pico-8 play session: hold → + tap 🅾

[t = 1 s] hold → ~1s, tap 🅾 ~2×
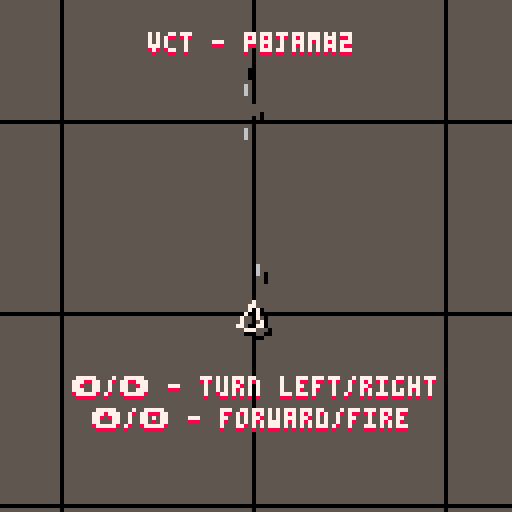
[t = 2 s] hold → ~2s, tap 🅾 ~4×
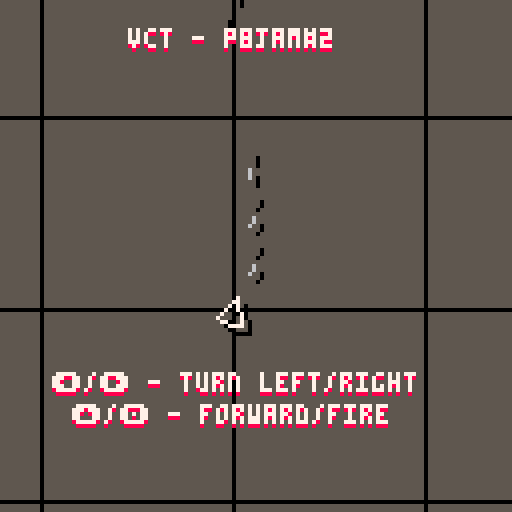
[t = 6 s] hold → ~6s, tap 🅾 ~10×
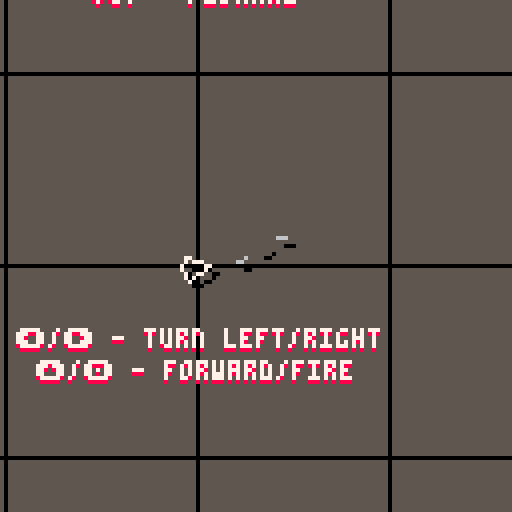
[t = 8 s] hold → ~8s, tap 🅾 ~14×
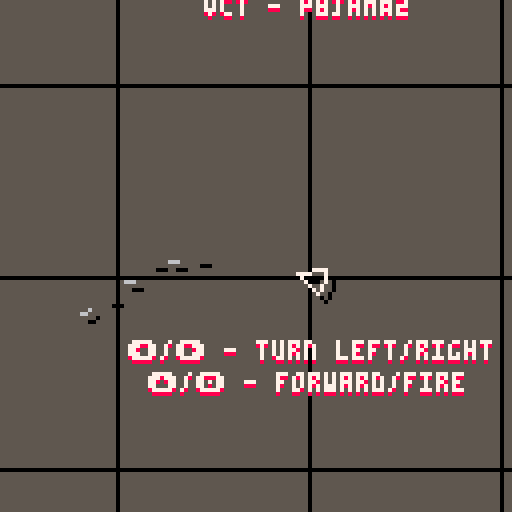

pico-8 cartridge
version 7
__lua__
-- vct
-- jean-marc quere @wdwave

-- persona

_p={}
function _p:new(o)
	o=o or {}
 o.e=o.e or 0     -- enemy
	o.x=o.x or 0     -- ox
	o.y=o.y or 0     -- oy
	o.a=o.a/360 or 0 -- angle 0..1
	o.z=o.z or 1     -- zoom
	o.p=o.p or {}    -- points
	o.l=o.l or {}    -- lines
 o.c=0            -- collided persona
 o.n=0            -- nearest enemy persona
 o.d=0            -- radius
 o.w=o.w or 60    -- spawn wait
 for v in all(o.p) do
  local d=flr(sqrt(v[1]^2+v[2]^2))
  if d>o.d then
   o.d=d
  end
 end
	setmetatable(o,self)
	self.__index=self
	return o
end

-- rotate and translate
function _p:rot(x,y)
	return 
		flr(x*self.ca-y*self.sa+self.x+_w._o.x+_w._c.x),
 	flr(x*self.sa+y*self.ca+self.y+_w._o.y+_w._c.y)
end

-- move to
function _p:mov(x,y,s)
 local a,dx,dy
 s=s or 0.5
	a=atan2(x-self.x,y-self.y)
	dx=cos(a)*s
	dy=sin(a)*s
	self.x+=dx
	self.y+=dy
end

-- kill if collided
function _p:kic(s)
 if self.c>0 then
  _w._c.t=10
  _w.s+=s
  del(_w._p,self)
 end
end

function _p:draw()
 local x0,y0,x1,y1,c
	self.ca=cos(self.a)
	self.sa=sin(self.a)
 -- shadow
	if self.w>0 then
  -- spawn
	 c=7*self.w%2
	else
	 c=0
	end
	for v in all(self.l) do
  x0,y0=self:rot(
	 	self.z*self.p[v[1]][1],
	 	self.z*self.p[v[1]][2]
  	)
  x1,y1=self:rot(
	 	self.z*self.p[v[2]][1],
	 	self.z*self.p[v[2]][2]
  	)
	 line(x0+2,y0+2,x1+2,y1+2,c)
	end
 -- persona
	if self.w>0 then
	 -- spawn
	 c=7*self.w%2
	else
	 c=7
	end
	for v in all(self.l) do
  x0,y0=self:rot(
	 	self.z*self.p[v[1]][1],
	 	self.z*self.p[v[1]][2]
  	)
  x1,y1=self:rot(
	 	self.z*self.p[v[2]][1],
	 	self.z*self.p[v[2]][2]
  	)
  if self.w==0 then
  	c=v[3] or c
  end
	 line(x0,y0,x1,y1,c)
	end

 if self._d!=nil then
  self:_d()
 end
end

function _p:update()
 if self._u!=nil then
  if self.w>0 then
    self.w-=1
  else
    self._u(self)
  end
 end
end

-- text
_t={}
function _t:new(x,y,t,c)
 o={}
 o.x=x or 0
 o.y=y or 0
 o.t=t or ""
 o.c=c or 7
	setmetatable(o,self)
	self.__index=self
	return o
end

function _t:draw()
 if self.y+_w._o.y+_w._c.y<116 then
 color(abs(15-self.c))
 cursor(self.x+_w._o.x+_w._c.x,self.y+1+_w._o.y+_w._c.y) 
 print(self.t)
 color(self.c)
 cursor(self.x+_w._o.x+_w._c.x,self.y+_w._o.y+_w._c.y) 
 print(self.t)
 end
end

-- world

_w={}

function _w:init()
 _w._o={x=0,y=0}
 _w._c={x=64,y=64,t=0}
 _w._p={}
 _w._t={}
 _w.s=0
 _w.l=0
 _w.n=2
 _w.t=0
 _w:addp01(0,0,0,1)
 _w:create(_w.n)
 _w._s=cocreate(function()
 	while true do
 	 _w:scheduler()
 	 yield()
 	end
 end)
end

function _w:print(x,y,t,c)
 add(self._t,_t:new(x,y,t,c))
end

function _w:cls()
 self._t={}
end

function _w:draw()
 for p in all(_w._p) do
  p:draw()
 end
 for t in all(_w._t) do
  t:draw()
 end
 _w.t+=1
 if _w.t>60 and costatus(_w._s)=="suspended" then
  coresume(_w._s)
  _w.t=0
 end
end

function _w:update()
 for v in all(_w._p) do
  v.c=0
  v.n=0
 end
 for k,v in pairs(_w._p) do
  i=k
  m=32767
  while v.c==0 and i<#_w._p do
   i+=1
   e=_w._p[i].d*_w._p[i].z+v.d*v.z 
   d=abs(_w._p[i].x-v.x)+abs(_w._p[i].y-v.y)
   if _w._p[i].e==1 and d<m then
    v.n=i
    _w._p[i].n=k
    m=d
   end
   if d<e then
    d=flr(sqrt((_w._p[i].x-v.x)^2+(_w._p[i].y-v.y)^2)-e)
    if d<=0 then 
     if (v.w+_w._p[i].w)==0 then
      v.c=i
      _w._p[i].c=k
     else
      if v.w>0 and _w._p[i].w>0 and _w._p[i].w<30 then
       _w._p[i].w+=10
      end
     end
    end
   end
  end
 end
 for p in all(_w._p) do
  p:update()
 end
end

function _w:adde01(x,y,a,z)
 add(
 	_w._p,
	 _p:new({
	  e=1,
	 	x=x,
	 	y=y,
	 	a=a,
	 	z=z,
	 	w=20,
			p={
				{-2,1},
				{0,2},
				{2,1},
				{2,-1},
				{0,-2},
				{-2,-1}				
			},
			l={
				{1,2},
				{2,3},
				{3,4},
				{4,5},
				{5,6},
				{6,1}
			},
			_u=function(o)
			 o.a=(o.a+0.01)%1
    _p.kic(o,0)	 			 
			end
		})
 )
end

function _w:adde02(x,y,a,z)
 add(
 	_w._p,
	 _p:new({
	  e=1,
	 	x=x,
	 	y=y,
	 	a=a,
	 	z=z,
			p={
				{-2,1},
				{0,2},
				{2,1},
				{2,-1},
				{0,-2},
				{-2,-1}				
			},
			l={
				{1,3,9},
				{3,5},
				{5,1},
				{2,4},
				{4,6},
				{6,2}
			},
			_u=function(o)
			 o.a=(o.a+0.01)%1
				if o.c>0 then
  			_w._c.t=10
  			_w.s+=10
  			for i=0,9 do
  			 a=o.a-0.125+1/10*i
  			 dx=cos(a)*o.d
  			 dy=sin(a)*o.d
    	 _w:adds01(o.x+dx*o.z,o.y+dy*o.z,a*360,1,dx,dy) 		 
  			end
  			del(_w._p,o)
 			end
			end
		})
 )
end

function _w:adde03(x,y,a,z)
 add(
 	_w._p,
	 _p:new({
	  e=1,
	 	x=x,
	 	y=y,
	 	a=a,
	 	z=z,
			p={
				{0,-2},
				{1,0},
				{0,2},
				{-1,0}				
			},
			l={
				{1,2,12},
				{2,3},
				{3,4},
				{4,1}
			},
			_u=function(o)
			 _p.mov(o,_w._p[1].x,_w._p[1].y)
		  _p.kic(o,1)	 			 
			end
		})
 )
end

function _w:adde04(x,y,a,z)
 add(
 	_w._p,
	 _p:new({
	  e=1,
	 	x=x,
	 	y=y,
	 	a=a,
	 	z=z,
			p={
				{-1,1},
				{1,1},
				{1,-1},
				{-1,-1},
				{-2,0},
				{0,2},
				{2,0},
				{0,-2}								
			},
			l={
				{1,2,11},
				{2,3},
				{3,4},
				{4,1},
    {5,6},
    {6,7},
    {7,8},
    {8,5}				
			},
			_u=function(o)
			 o.a=(o.a+0.01)%1
			 _p.mov(o,_w._p[1].x,_w._p[1].y,1)
		  _p.kic(o,1)	 			 
			end
		})
 )
end

function _w:adde05(x,y,a,z)
 add(
 	_w._p,
	 _p:new({
	  e=1,
	 	x=x,
	 	y=y,
	 	a=a,
	 	z=z,
			p={
				{0,1},
				{1,0},
				{0,-1},
				{-1,0}
			},
			l={
				{1,2,8},
				{2,3},
				{3,4},
				{4,1},
    {1,3}				
			},
			_u=function(o)
			 o.a=(o.a+0.01)%1
			 _p.mov(o,_w._p[1].x,_w._p[1].y,1)
		  _p.kic(o,2)	 			 
			end
		})
 )
end

function _w:addp01(x,y,a,z)
 add(
 	_w._p,
	 _p:new({
	  e=0,
	 	x=x,
	 	y=y,
	 	a=a,
	 	z=z,
   w=0,
			p={
				{0,-3},
				{-3,3},
				{3,3},
				{0,4}
			},
			l={
				{1,2},
				{1,3},
				{2,4},
				{3,4}				
			},
			_u=function(o)
    -- turn
			 if btn(0) then o.a+=0.01 end
			 if btn(1) then o.a-=0.01 end
    -- direction
    o.a=o.a%1
    a=o.a-0.125
    dx=1.3*(cos(a)-sin(a))
    dy=1.3*(sin(a)+cos(a))
    -- camera
    _w._c.x=64+dx*8
    _w._c.y=64+dy*8
    -- screenshake
    if _w._c.t>0 then
     _w._c.t-=1
     _w._c.x+=2-rnd(4)
     _w._c.y+=2-rnd(4)
    end
    -- forward
    if btn(2) then
     _w._o.x+=dx
     _w._o.y+=dy
     o.x-=dx
     o.y-=dy
    end
    -- fire
    if btn(4) then
     sfx(1)
     a=o.a-0.125+(rnd(5)-2)/360
     dx=-o.d*(cos(a)-sin(a))
     dy=-o.d*(sin(a)+cos(a))
     -- add bullet (s01)
     _w:adds01(o.x+dx,o.y+dy,o.a*360,1,dx,dy)
    end
			 if o.c>0 then	 
			  for i in all(_w._p) do
			   i.c=1
			  end
			  _w.l=_w.s
			  _w.s=0
			  _w.n=2
			 end
			end,
			_d=function(o)
    -- radar (show nearest ennemy)
			 if o.n>0
			  and _w._p[o.n]!=nil
			  and _w._p[o.n].ca!=nil then
 			 local ox,oy,nx,ny,a,d
 			 ox,oy=o:rot(0,0)
 			 nx,ny=_w._p[o.n]:rot(0,0)
 			 d=abs(nx-ox)+abs(ny-oy)
			  a=atan2(nx-ox,ny-oy)
			  nx=ox+cos(a)*o.d*1.5
			  ny=oy+sin(a)*o.d*1.5
			  if d<100 then
			  circfill(nx,ny,1,8)
			  else
			  circfill(nx,ny,1,11)
     end			  
			 end
			end
		})
	)
end

function _w:adds01(x,y,a,z,dx,dy)
 add(
 	_w._p,
	 _p:new({
	  e=0,
	 	x=x,
	 	y=y,
	 	a=a,
	 	z=z,
	 	w=0,
			p={
				{0,-1},
				{0,1}								
			},
			l={
				{1,2,6}
			},
			_u=function(o)
			 if o.t==nil then
			  o.t=20
			 else
			  o.t-=1
     if o.t%2==0 then
			   o.l={{1,2,6}}
			  else
			   o.l={{1,2,5}}
     end
			  if o.t<0 or o.c!=0 then 
			   del(_w._p,o)
			  end
			 end
			 o.x+=dx
			 o.y+=dy
			end
		})
 )
end

function _w:create()
 local l
 if _w.n%2==1 then
  _w:cls()
 	l=_w.n/2
 	n=2
 	for i=3,0,-1 do
 	 if l>=2^i then
 	  l-=2^i
 	  for j=1,n do
 	 		x=64-rnd(128)
 	 		x+=64*sgn(x)
 	 		y=64-rnd(128)
 	 		y+=64*sgn(y)
 	   _w["adde0"..(i+2)](_w,x,y,0,3)   
 	  end
 	  n*=2
 	 end
 	end
 else
  _w:adde01(0,-32,0,2)
  _w:print(-26,-70,"vct - p8jam#2",7)
	
	 if _w.l>0 then
	  sfx(3)
	  s=_w.l
	 else
	  sfx(2)
	  s=_w.s
	 end
		if s>0 then
   _w:print(0-2*#("> "..s.." <"),-55,"> "..s.." <",7)	
		end
  _w:print(-45,16,"\x8b/\x91 - turn left/right",7)
  _w:print(-40,24,"\x94/\x8e - forward/fire",7)
 end
 _w.n+=1
end

function _w:scheduler()
  if #_w._p==1 then
   if _w.n==2 then
    _w.s=0
   end
   if _w.n==3 then
    _w.l=0
   end
   _w:create()
  end
end

-- pico8

function _init()
 _w:init()
end

function _draw()
 if _w._c.t==10 then
  -- flash
		rectfill(0,0,127,127,7)
		sfx(0)
 else
  -- normal
  if _w.s==0 and _w.l>0 and _w.n==3 then
		 rectfill(0,0,127,127,2)
  else
		 rectfill(0,0,127,127,1+4*(_w.n%2))
  end
  -- background
  dx=flr(_w._o.x+_w._c.x)%48
  dy=flr(_w._o.y+_w._c.y)%48
  for x=0,127,48 do
  	line(x+dx,0,x+dx,127,0)
  	line(0,x+dy,127,x+dy,0)
  end
  -- wolrd draw
 	_w:draw()
 end
end

function _update()
 _w:update()
end
__gfx__
00000000000000000000000000000000000000000000000000000000000000000000000000000000000000000000000000000000000000000000000000000000
00000000000000000000000000000000000000000000000000000000000000000000000000000000000000000000000000000000000000000000000000000000
00000000000000000000000000000000000000000000000000000000000000000000000000000000000000000000000000000000000000000000000000000000
00000000000000000000000000000000000000000000000000000000000000000000000000000000000000000000000000000000000000000000000000000000
00000000000000000000000000000000000000000000000000000000000000000000000000000000000000000000000000000000000000000000000000000000
00000000000000000000000000000000000000000000000000000000000000000000000000000000000000000000000000000000000000000000000000000000
00000000000000000000000000000000000000000000000000000000000000000000000000000000000000000000000000000000000000000000000000000000
00000000000000000000000000000000000000000000000000000000000000000000000000000000000000000000000000000000000000000000000000000000
00000000000000000000000000000000000000000000000000000000000000000000000000000000000000000000000000000000000000000000000000000000
00000000000000000000000000000000000000000000000000000000000000000000000000000000000000000000000000000000000000000000000000000000
00000000000000000000000000000000000000000000000000000000000000000000000000000000000000000000000000000000000000000000000000000000
00000000000000000000000000000000000000000000000000000000000000000000000000000000000000000000000000000000000000000000000000000000
00000000000000000000000000000000000000000000000000000000000000000000000000000000000000000000000000000000000000000000000000000000
00000000000000000000000000000000000000000000000000000000000000000000000000000000000000000000000000000000000000000000000000000000
00000000000000000000000000000000000000000000000000000000000000000000000000000000000000000000000000000000000000000000000000000000
00000000000000000000000000000000000000000000000000000000000000000000000000000000000000000000000000000000000000000000000000000000
00000000000000000000000000000000000000000000000000000000000000000000000000000000000000000000000000000000000000000000000000000000
00000000000000000000000000000000000000000000000000000000000000000000000000000000000000000000000000000000000000000000000000000000
00000000000000000000000000000000000000000000000000000000000000000000000000000000000000000000000000000000000000000000000000000000
00000000000000000000000000000000000000000000000000000000000000000000000000000000000000000000000000000000000000000000000000000000
00000000000000000000000000000000000000000000000000000000000000000000000000000000000000000000000000000000000000000000000000000000
00000000000000000000000000000000000000000000000000000000000000000000000000000000000000000000000000000000000000000000000000000000
00000000000000000000000000000000000000000000000000000000000000000000000000000000000000000000000000000000000000000000000000000000
00000000000000000000000000000000000000000000000000000000000000000000000000000000000000000000000000000000000000000000000000000000
00000000000000000000000000000000000000000000000000000000000000000000000000000000000000000000000000000000000000000000000000000000
00000000000000000000000000000000000000000000000000000000000000000000000000000000000000000000000000000000000000000000000000000000
00000000000000000000000000000000000000000000000000000000000000000000000000000000000000000000000000000000000000000000000000000000
00000000000000000000000000000000000000000000000000000000000000000000000000000000000000000000000000000000000000000000000000000000
00000000000000000000000000000000000000000000000000000000000000000000000000000000000000000000000000000000000000000000000000000000
00000000000000000000000000000000000000000000000000000000000000000000000000000000000000000000000000000000000000000000000000000000
00000000000000000000000000000000000000000000000000000000000000000000000000000000000000000000000000000000000000000000000000000000
00000000000000000000000000000000000000000000000000000000000000000000000000000000000000000000000000000000000000000000000000000000
00000000000000000000000000000000000000000000000000000000000000000000000000000000000000000000000000000000000000000000000000000000
00000000000000000000000000000000000000000000000000000000000000000000000000000000000000000000000000000000000000000000000000000000
00000000000000000000000000000000000000000000000000000000000000000000000000000000000000000000000000000000000000000000000000000000
00000000000000000000000000000000000000000000000000000000000000000000000000000000000000000000000000000000000000000000000000000000
00000000000000000000000000000000000000000000000000000000000000000000000000000000000000000000000000000000000000000000000000000000
00000000000000000000000000000000000000000000000000000000000000000000000000000000000000000000000000000000000000000000000000000000
00000000000000000000000000000000000000000000000000000000000000000000000000000000000000000000000000000000000000000000000000000000
00000000000000000000000000000000000000000000000000000000000000000000000000000000000000000000000000000000000000000000000000000000
00000000000000000000000000000000000000000000000000000000000000000000000000000000000000000000000000000000000000000000000000000000
00000000000000000000000000000000000000000000000000000000000000000000000000000000000000000000000000000000000000000000000000000000
00000000000000000000000000000000000000000000000000000000000000000000000000000000000000000000000000000000000000000000000000000000
00000000000000000000000000000000000000000000000000000000000000000000000000000000000000000000000000000000000000000000000000000000
00000000000000000000000000000000000000000000000000000000000000000000000000000000000000000000000000000000000000000000000000000000
00000000000000000000000000000000000000000000000000000000000000000000000000000000000000000000000000000000000000000000000000000000
00000000000000000000000000000000000000000000000000000000000000000000000000000000000000000000000000000000000000000000000000000000
00000000000000000000000000000000000000000000000000000000000000000000000000000000000000000000000000000000000000000000000000000000
00000000000000000000000000000000000000000000000000000000000000000000000000000000000000000000000000000000000000000000000000000000
00000000000000000000000000000000000000000000000000000000000000000000000000000000000000000000000000000000000000000000000000000000
00000000000000000000000000000000000000000000000000000000000000000000000000000000000000000000000000000000000000000000000000000000
00000000000000000000000000000000000000000000000000000000000000000000000000000000000000000000000000000000000000000000000000000000
00000000000000000000000000000000000000000000000000000000000000000000000000000000000000000000000000000000000000000000000000000000
00000000000000000000000000000000000000000000000000000000000000000000000000000000000000000000000000000000000000000000000000000000
00000000000000000000000000000000000000000000000000000000000000000000000000000000000000000000000000000000000000000000000000000000
00000000000000000000000000000000000000000000000000000000000000000000000000000000000000000000000000000000000000000000000000000000
00000000000000000000000000000000000000000000000000000000000000000000000000000000000000000000000000000000000000000000000000000000
00000000000000000000000000000000000000000000000000000000000000000000000000000000000000000000000000000000000000000000000000000000
00000000000000000000000000000000000000000000000000000000000000000000000000000000000000000000000000000000000000000000000000000000
00000000000000000000000000000000000000000000000000000000000000000000000000000000000000000000000000000000000000000000000000000000
00000000000000000000000000000000000000000000000000000000000000000000000000000000000000000000000000000000000000000000000000000000
00000000000000000000000000000000000000000000000000000000000000000000000000000000000000000000000000000000000000000000000000000000
00000000000000000000000000000000000000000000000000000000000000000000000000000000000000000000000000000000000000000000000000000000
00000000000000000000000000000000000000000000000000000000000000000000000000000000000000000000000000000000000000000000000000000000
00000000000000000000000000000000000000000000000000000000000000000000000000000000000000000000000000000000000000000000000000000000
00000000000000000000000000000000000000000000000000000000000000000000000000000000000000000000000000000000000000000000000000000000
00000000000000000000000000000000000000000000000000000000000000000000000000000000000000000000000000000000000000000000000000000000
00000000000000000000000000000000000000000000000000000000000000000000000000000000000000000000000000000000000000000000000000000000
00000000000000000000000000000000000000000000000000000000000000000000000000000000000000000000000000000000000000000000000000000000
00000000000000000000000000000000000000000000000000000000000000000000000000000000000000000000000000000000000000000000000000000000
00000000000000000000000000000000000000000000000000000000000000000000000000000000000000000000000000000000000000000000000000000000
00000000000000000000000000000000000000000000000000000000000000000000000000000000000000000000000000000000000000000000000000000000
00000000000000000000000000000000000000000000000000000000000000000000000000000000000000000000000000000000000000000000000000000000
00000000000000000000000000000000000000000000000000000000000000000000000000000000000000000000000000000000000000000000000000000000
00000000000000000000000000000000000000000000000000000000000000000000000000000000000000000000000000000000000000000000000000000000
00000000000000000000000000000000000000000000000000000000000000000000000000000000000000000000000000000000000000000000000000000000
00000000000000000000000000000000000000000000000000000000000000000000000000000000000000000000000000000000000000000000000000000000
00000000000000000000000000000000000000000000000000000000000000000000000000000000000000000000000000000000000000000000000000000000
00000000000000000000000000000000000000000000000000000000000000000000000000000000000000000000000000000000000000000000000000000000
00000000000000000000000000000000000000000000000000000000000000000000000000000000000000000000000000000000000000000000000000000000
00000000000000000000000000000000000000000000000000000000000000000000000000000000000000000000000000000000000000000000000000000000
00000000000000000000000000000000000000000000000000000000000000000000000000000000000000000000000000000000000000000000000000000000
00000000000000000000000000000000000000000000000000000000000000000000000000000000000000000000000000000000000000000000000000000000
00000000000000000000000000000000000000000000000000000000000000000000000000000000000000000000000000000000000000000000000000000000
00000000000000000000000000000000000000000000000000000000000000000000000000000000000000000000000000000000000000000000000000000000
00000000000000000000000000000000000000000000000000000000000000000000000000000000000000000000000000000000000000000000000000000000
00000000000000000000000000000000000000000000000000000000000000000000000000000000000000000000000000000000000000000000000000000000
00000000000000000000000000000000000000000000000000000000000000000000000000000000000000000000000000000000000000000000000000000000
00000000000000000000000000000000000000000000000000000000000000000000000000000000000000000000000000000000000000000000000000000000
00000000000000000000000000000000000000000000000000000000000000000000000000000000000000000000000000000000000000000000000000000000
00000000000000000000000000000000000000000000000000000000000000000000000000000000000000000000000000000000000000000000000000000000
00000000000000000000000000000000000000000000000000000000000000000000000000000000000000000000000000000000000000000000000000000000
00000000000000000000000000000000000000000000000000000000000000000000000000000000000000000000000000000000000000000000000000000000
00000000000000000000000000000000000000000000000000000000000000000000000000000000000000000000000000000000000000000000000000000000
00000000000000000000000000000000000000000000000000000000000000000000000000000000000000000000000000000000000000000000000000000000
00000000000000000000000000000000000000000000000000000000000000000000000000000000000000000000000000000000000000000000000000000000
00000000000000000000000000000000000000000000000000000000000000000000000000000000000000000000000000000000000000000000000000000000
00000000000000000000000000000000000000000000000000000000000000000000000000000000000000000000000000000000000000000000000000000000
00000000000000000000000000000000000000000000000000000000000000000000000000000000000000000000000000000000000000000000000000000000
00000000000000000000000000000000000000000000000000000000000000000000000000000000000000000000000000000000000000000000000000000000
00000000000000000000000000000000000000000000000000000000000000000000000000000000000000000000000000000000000000000000000000000000
00000000000000000000000000000000000000000000000000000000000000000000000000000000000000000000000000000000000000000000000000000000
00000000000000000000000000000000000000000000000000000000000000000000000000000000000000000000000000000000000000000000000000000000
00000000000000000000000000000000000000000000000000000000000000000000000000000000000000000000000000000000000000000000000000000000
00000000000000000000000000000000000000000000000000000000000000000000000000000000000000000000000000000000000000000000000000000000
00000000000000000000000000000000000000000000000000000000000000000000000000000000000000000000000000000000000000000000000000000000
00000000000000000000000000000000000000000000000000000000000000000000000000000000000000000000000000000000000000000000000000000000
00000000000000000000000000000000000000000000000000000000000000000000000000000000000000000000000000000000000000000000000000000000
00000000000000000000000000000000000000000000000000000000000000000000000000000000000000000000000000000000000000000000000000000000
00000000000000000000000000000000000000000000000000000000000000000000000000000000000000000000000000000000000000000000000000000000
00000000000000000000000000000000000000000000000000000000000000000000000000000000000000000000000000000000000000000000000000000000
00000000000000000000000000000000000000000000000000000000000000000000000000000000000000000000000000000000000000000000000000000000
00000000000000000000000000000000000000000000000000000000000000000000000000000000000000000000000000000000000000000000000000000000
00000000000000000000000000000000000000000000000000000000000000000000000000000000000000000000000000000000000000000000000000000000
00000000000000000000000000000000000000000000000000000000000000000000000000000000000000000000000000000000000000000000000000000000
00000000000000000000000000000000000000000000000000000000000000000000000000000000000000000000000000000000000000000000000000000000
00000000000000000000000000000000000000000000000000000000000000000000000000000000000000000000000000000000000000000000000000000000
00000000000000000000000000000000000000000000000000000000000000000000000000000000000000000000000000000000000000000000000000000000
00000000000000000000000000000000000000000000000000000000000000000000000000000000000000000000000000000000000000000000000000000000
00000000000000000000000000000000000000000000000000000000000000000000000000000000000000000000000000000000000000000000000000000000
00000000000000000000000000000000000000000000000000000000000000000000000000000000000000000000000000000000000000000000000000000000
00000000000000000000000000000000000000000000000000000000000000000000000000000000000000000000000000000000000000000000000000000000
00000000000000000000000000000000000000000000000000000000000000000000000000000000000000000000000000000000000000000000000000000000
00000000000000000000000000000000000000000000000000000000000000000000000000000000000000000000000000000000000000000000000000000000
00000000000000000000000000000000000000000000000000000000000000000000000000000000000000000000000000000000000000000000000000000000
00000000000000000000000000000000000000000000000000000000000000000000000000000000000000000000000000000000000000000000000000000000
00000000000000000000000000000000000000000000000000000000000000000000000000000000000000000000000000000000000000000000000000000000
00000000000000000000000000000000000000000000000000000000000000000000000000000000000000000000000000000000000000000000000000000000
__gff__
0000000000000000000000000000000000000000000000000000000000000000000000000000000000000000000000000000000000000000000000000000000000000000000000000000000000000000000000000000000000000000000000000000000000000000000000000000000000000000000000000000000000000000
0000000000000000000000000000000000000000000000000000000000000000000000000000000000000000000000000000000000000000000000000000000000000000000000000000000000000000000000000000000000000000000000000000000000000000000000000000000000000000000000000000000000000000
__map__
0000000000000000000000000000000000000000000000000000000000000000000000000000000000000000000000000000000000000000000000000000000000000000000000000000000000000000000000000000000000000000000000000000000000000000000000000000000000000000000000000000000000000000
0000000000000000000000000000000000000000000000000000000000000000000000000000000000000000000000000000000000000000000000000000000000000000000000000000000000000000000000000000000000000000000000000000000000000000000000000000000000000000000000000000000000000000
0000000000000000000000000000000000000000000000000000000000000000000000000000000000000000000000000000000000000000000000000000000000000000000000000000000000000000000000000000000000000000000000000000000000000000000000000000000000000000000000000000000000000000
0000000000000000000000000000000000000000000000000000000000000000000000000000000000000000000000000000000000000000000000000000000000000000000000000000000000000000000000000000000000000000000000000000000000000000000000000000000000000000000000000000000000000000
0000000000000000000000000000000000000000000000000000000000000000000000000000000000000000000000000000000000000000000000000000000000000000000000000000000000000000000000000000000000000000000000000000000000000000000000000000000000000000000000000000000000000000
0000000000000000000000000000000000000000000000000000000000000000000000000000000000000000000000000000000000000000000000000000000000000000000000000000000000000000000000000000000000000000000000000000000000000000000000000000000000000000000000000000000000000000
0000000000000000000000000000000000000000000000000000000000000000000000000000000000000000000000000000000000000000000000000000000000000000000000000000000000000000000000000000000000000000000000000000000000000000000000000000000000000000000000000000000000000000
0000000000000000000000000000000000000000000000000000000000000000000000000000000000000000000000000000000000000000000000000000000000000000000000000000000000000000000000000000000000000000000000000000000000000000000000000000000000000000000000000000000000000000
0000000000000000000000000000000000000000000000000000000000000000000000000000000000000000000000000000000000000000000000000000000000000000000000000000000000000000000000000000000000000000000000000000000000000000000000000000000000000000000000000000000000000000
0000000000000000000000000000000000000000000000000000000000000000000000000000000000000000000000000000000000000000000000000000000000000000000000000000000000000000000000000000000000000000000000000000000000000000000000000000000000000000000000000000000000000000
0000000000000000000000000000000000000000000000000000000000000000000000000000000000000000000000000000000000000000000000000000000000000000000000000000000000000000000000000000000000000000000000000000000000000000000000000000000000000000000000000000000000000000
0000000000000000000000000000000000000000000000000000000000000000000000000000000000000000000000000000000000000000000000000000000000000000000000000000000000000000000000000000000000000000000000000000000000000000000000000000000000000000000000000000000000000000
0000000000000000000000000000000000000000000000000000000000000000000000000000000000000000000000000000000000000000000000000000000000000000000000000000000000000000000000000000000000000000000000000000000000000000000000000000000000000000000000000000000000000000
0000000000000000000000000000000000000000000000000000000000000000000000000000000000000000000000000000000000000000000000000000000000000000000000000000000000000000000000000000000000000000000000000000000000000000000000000000000000000000000000000000000000000000
0000000000000000000000000000000000000000000000000000000000000000000000000000000000000000000000000000000000000000000000000000000000000000000000000000000000000000000000000000000000000000000000000000000000000000000000000000000000000000000000000000000000000000
0000000000000000000000000000000000000000000000000000000000000000000000000000000000000000000000000000000000000000000000000000000000000000000000000000000000000000000000000000000000000000000000000000000000000000000000000000000000000000000000000000000000000000
0000000000000000000000000000000000000000000000000000000000000000000000000000000000000000000000000000000000000000000000000000000000000000000000000000000000000000000000000000000000000000000000000000000000000000000000000000000000000000000000000000000000000000
0000000000000000000000000000000000000000000000000000000000000000000000000000000000000000000000000000000000000000000000000000000000000000000000000000000000000000000000000000000000000000000000000000000000000000000000000000000000000000000000000000000000000000
0000000000000000000000000000000000000000000000000000000000000000000000000000000000000000000000000000000000000000000000000000000000000000000000000000000000000000000000000000000000000000000000000000000000000000000000000000000000000000000000000000000000000000
0000000000000000000000000000000000000000000000000000000000000000000000000000000000000000000000000000000000000000000000000000000000000000000000000000000000000000000000000000000000000000000000000000000000000000000000000000000000000000000000000000000000000000
0000000000000000000000000000000000000000000000000000000000000000000000000000000000000000000000000000000000000000000000000000000000000000000000000000000000000000000000000000000000000000000000000000000000000000000000000000000000000000000000000000000000000000
0000000000000000000000000000000000000000000000000000000000000000000000000000000000000000000000000000000000000000000000000000000000000000000000000000000000000000000000000000000000000000000000000000000000000000000000000000000000000000000000000000000000000000
0000000000000000000000000000000000000000000000000000000000000000000000000000000000000000000000000000000000000000000000000000000000000000000000000000000000000000000000000000000000000000000000000000000000000000000000000000000000000000000000000000000000000000
0000000000000000000000000000000000000000000000000000000000000000000000000000000000000000000000000000000000000000000000000000000000000000000000000000000000000000000000000000000000000000000000000000000000000000000000000000000000000000000000000000000000000000
0000000000000000000000000000000000000000000000000000000000000000000000000000000000000000000000000000000000000000000000000000000000000000000000000000000000000000000000000000000000000000000000000000000000000000000000000000000000000000000000000000000000000000
0000000000000000000000000000000000000000000000000000000000000000000000000000000000000000000000000000000000000000000000000000000000000000000000000000000000000000000000000000000000000000000000000000000000000000000000000000000000000000000000000000000000000000
0000000000000000000000000000000000000000000000000000000000000000000000000000000000000000000000000000000000000000000000000000000000000000000000000000000000000000000000000000000000000000000000000000000000000000000000000000000000000000000000000000000000000000
0000000000000000000000000000000000000000000000000000000000000000000000000000000000000000000000000000000000000000000000000000000000000000000000000000000000000000000000000000000000000000000000000000000000000000000000000000000000000000000000000000000000000000
0000000000000000000000000000000000000000000000000000000000000000000000000000000000000000000000000000000000000000000000000000000000000000000000000000000000000000000000000000000000000000000000000000000000000000000000000000000000000000000000000000000000000000
0000000000000000000000000000000000000000000000000000000000000000000000000000000000000000000000000000000000000000000000000000000000000000000000000000000000000000000000000000000000000000000000000000000000000000000000000000000000000000000000000000000000000000
0000000000000000000000000000000000000000000000000000000000000000000000000000000000000000000000000000000000000000000000000000000000000000000000000000000000000000000000000000000000000000000000000000000000000000000000000000000000000000000000000000000000000000
0000000000000000000000000000000000000000000000000000000000000000000000000000000000000000000000000000000000000000000000000000000000000000000000000000000000000000000000000000000000000000000000000000000000000000000000000000000000000000000000000000000000000000
